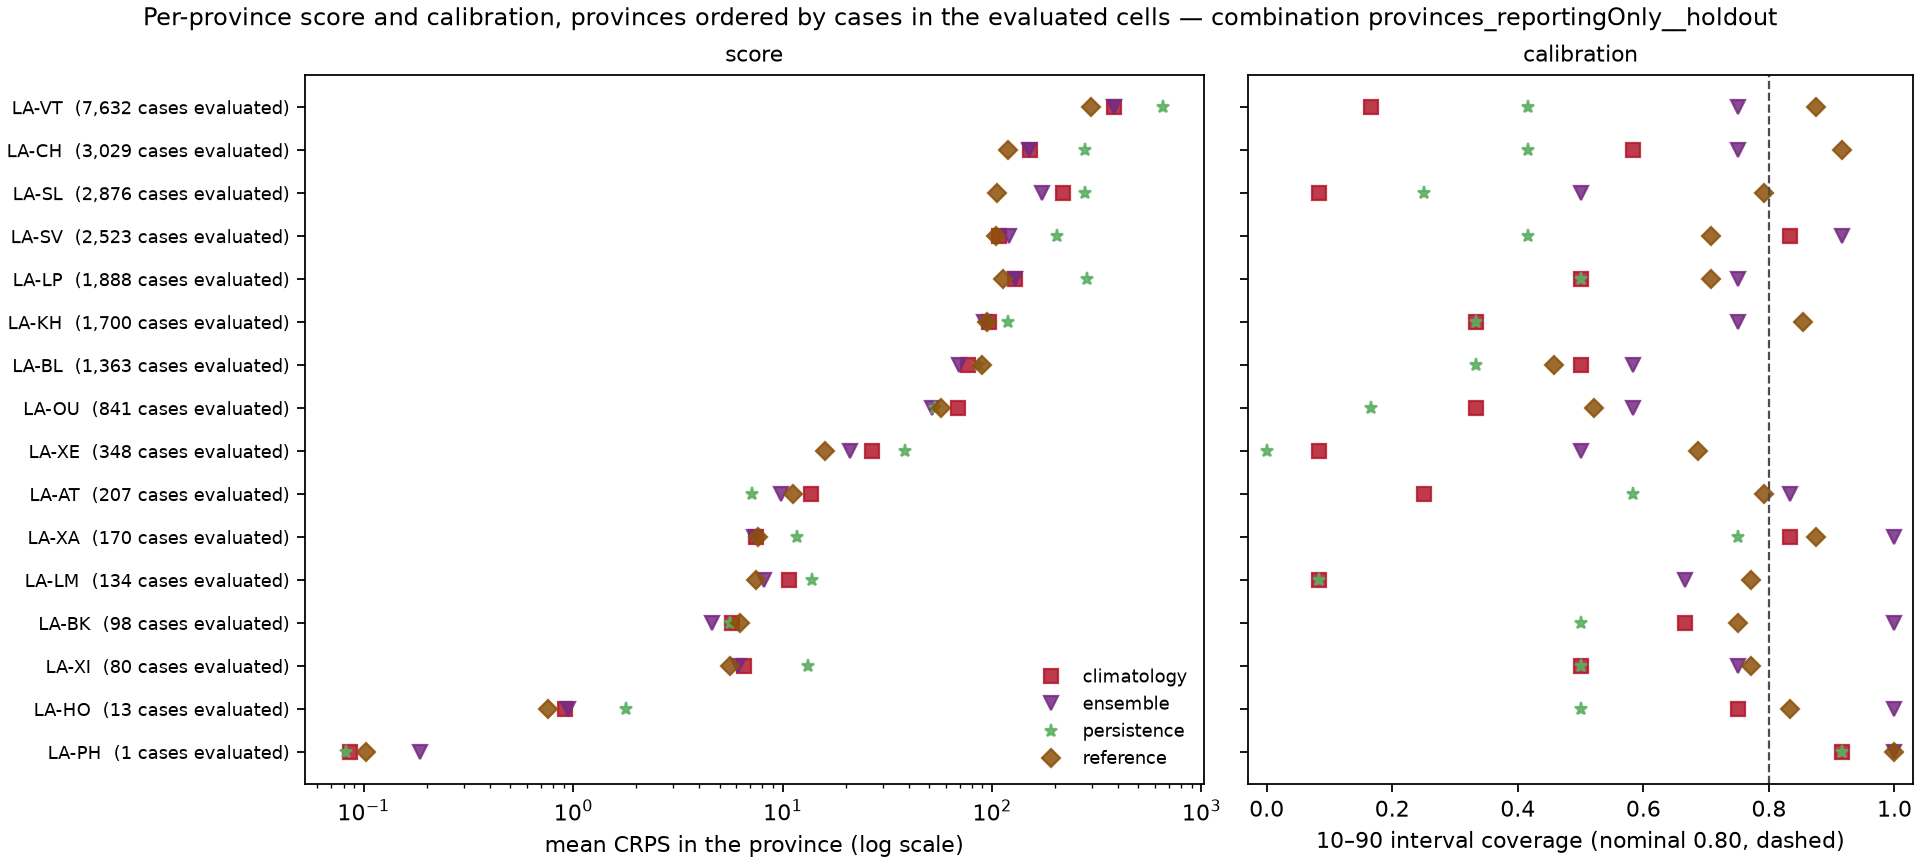

Data behind this chart, as committed beside it:
model, weighting, location, n_cells, mean_crps, mae, coverage_10_90, coverage_25_75, observed_total
climatology, unweighted, LA-AT, 12, 13.69, 17.21, 0.25, 0.0, 207.0
climatology, unweighted, LA-BK, 12, 5.739, 7.792, 0.6667, 0.1667, 98.0
climatology, unweighted, LA-BL, 12, 77.13, 92.38, 0.5, 0.08333, 1363
climatology, unweighted, LA-CH, 12, 152.1, 179.4, 0.5833, 0.4167, 3029
climatology, unweighted, LA-HO, 12, 0.9177, 1.083, 0.75, 0.6667, 13.0
climatology, unweighted, LA-KH, 12, 96.37, 133.0, 0.3333, 0.08333, 1700
climatology, unweighted, LA-LM, 12, 10.68, 11.17, 0.08333, 0.08333, 134.0
climatology, unweighted, LA-LP, 12, 129.3, 146.9, 0.5, 0.3333, 1888
climatology, unweighted, LA-OU, 12, 69.16, 70.08, 0.3333, 0.3333, 841.0
climatology, unweighted, LA-PH, 12, 0.08609, 0.08333, 0.9167, 0.9167, 1.0
climatology, unweighted, LA-SL, 12, 217.2, 239.4, 0.08333, 0.0, 2876
climatology, unweighted, LA-SV, 12, 107.7, 157.0, 0.8333, 0.3333, 2523
climatology, unweighted, LA-VT, 12, 383.2, 482, 0.1667, 0.08333, 7632
climatology, unweighted, LA-XA, 12, 7.49, 8.417, 0.8333, 0.75, 170.0
climatology, unweighted, LA-XE, 12, 26.75, 28.88, 0.08333, 0.08333, 348.0
climatology, unweighted, LA-XI, 12, 6.513, 6.667, 0.5, 0.5, 80.0
ensemble, unweighted, LA-AT, 12, 9.848, 16.0, 0.8333, 0.4167, 207.0
ensemble, unweighted, LA-BK, 12, 4.595, 6.833, 1.0, 0.6667, 98.0
ensemble, unweighted, LA-BL, 12, 69.42, 92.33, 0.5833, 0.4167, 1363
ensemble, unweighted, LA-CH, 12, 150.4, 194.0, 0.75, 0.5, 3029
ensemble, unweighted, LA-HO, 12, 0.9478, 1.167, 1.0, 0.75, 13.0
ensemble, unweighted, LA-KH, 12, 91.96, 127.2, 0.75, 0.5833, 1700
ensemble, unweighted, LA-LM, 12, 8.151, 11.08, 0.6667, 0.5833, 134.0
ensemble, unweighted, LA-LP, 12, 128.7, 147.8, 0.75, 0.6667, 1888
ensemble, unweighted, LA-OU, 12, 51.84, 69.92, 0.5833, 0.5833, 841.0
ensemble, unweighted, LA-PH, 12, 0.1854, 0.08333, 1.0, 0.9167, 1.0
ensemble, unweighted, LA-SL, 12, 172.8, 235.5, 0.5, 0.3333, 2876
ensemble, unweighted, LA-SV, 12, 120.7, 165.1, 0.9167, 0.5, 2523
ensemble, unweighted, LA-VT, 12, 380.8, 493.5, 0.75, 0.4167, 7632
ensemble, unweighted, LA-XA, 12, 7.331, 9.75, 1.0, 0.8333, 170.0
ensemble, unweighted, LA-XE, 12, 20.94, 28.12, 0.5, 0.5, 348.0
ensemble, unweighted, LA-XI, 12, 6.113, 6.667, 0.75, 0.75, 80.0
persistence, unweighted, LA-AT, 12, 7.165, 8.5, 0.5833, 0.0, 207.0
persistence, unweighted, LA-BK, 12, 5.604, 6.667, 0.5, 0.0, 98.0
persistence, unweighted, LA-BL, 12, 86.55, 100.6, 0.3333, 0.3333, 1363
persistence, unweighted, LA-CH, 12, 277.8, 309.4, 0.4167, 0.25, 3029
persistence, unweighted, LA-HO, 12, 1.789, 2.0, 0.5, 0.25, 13.0
persistence, unweighted, LA-KH, 12, 119.5, 137.3, 0.3333, 0.0, 1700
persistence, unweighted, LA-LM, 12, 13.8, 14.08, 0.08333, 0.08333, 134.0
persistence, unweighted, LA-LP, 12, 283.5, 298.0, 0.5, 0.3333, 1888
persistence, unweighted, LA-OU, 12, 53.38, 53.75, 0.1667, 0.1667, 841.0
persistence, unweighted, LA-PH, 12, 0.08226, 0.08333, 0.9167, 0.9167, 1.0
persistence, unweighted, LA-SL, 12, 278.2, 286.9, 0.25, 0.0, 2876
persistence, unweighted, LA-SV, 12, 203.7, 244.0, 0.4167, 0.25, 2523
persistence, unweighted, LA-VT, 12, 654.2, 742.5, 0.4167, 0.08333, 7632
persistence, unweighted, LA-XA, 12, 11.76, 15.17, 0.75, 0.4167, 170.0
persistence, unweighted, LA-XE, 12, 38.45, 39.75, 0.0, 0.0, 348.0
persistence, unweighted, LA-XI, 12, 13.26, 13.67, 0.5, 0.5, 80.0
reference, unweighted, LA-AT, 12, 11.19, 13.59, 0.7917, 0.5208, 207.0
reference, unweighted, LA-BK, 12, 6.226, 7.375, 0.75, 0.5625, 98.0
reference, unweighted, LA-BL, 12, 89.73, 106.5, 0.4583, 0.2708, 1363
reference, unweighted, LA-CH, 12, 119.1, 180.6, 0.9167, 0.5, 3029
reference, unweighted, LA-HO, 12, 0.7606, 1.0, 0.8333, 0.8125, 13.0
reference, unweighted, LA-KH, 12, 94.67, 108.8, 0.8542, 0.4167, 1700
reference, unweighted, LA-LM, 12, 7.48, 9.99, 0.7708, 0.3958, 134.0
reference, unweighted, LA-LP, 12, 112.8, 140.4, 0.7083, 0.5, 1888
reference, unweighted, LA-OU, 12, 57.19, 66.71, 0.5208, 0.4375, 841.0
reference, unweighted, LA-PH, 12, 0.102, 0.08333, 1.0, 0.9583, 1.0
reference, unweighted, LA-SL, 12, 105.4, 157.2, 0.7917, 0.5625, 2876
reference, unweighted, LA-SV, 12, 105, 161.6, 0.7083, 0.3958, 2523
... 4 more rows
